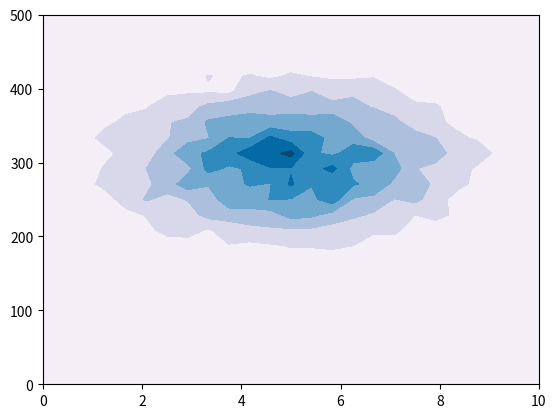

The script that saved this image:
import numpy
from matplotlib import pyplot
from matplotlib import cm

# Get the same plot every time.
numpy.random.seed(666)

# Make some fake data.
x_vals = numpy.random.normal(5.0, 2.0, 10000)
y_vals = numpy.random.normal(300.0, 60.0, 10000)

# Set X- and Y-ranges.
x_range = [0,10]
y_range = [0,500]

# Number of bins.
bin_no = 25

# Make a 2D histogram using NumPy.
# Note the different ordering of edges (output) from that of values and ranges.
H, xedges, yedges = numpy.histogram2d(y_vals, x_vals, range=[y_range,x_range], bins=(bin_no, bin_no))

# Define the plot-range and plot.
extent = [yedges[0], yedges[-1], xedges[0], xedges[-1]]
pyplot.contourf(H, extent=extent, zorder = -1, cmap = cm.PuBu)

# Finally, set limits and save file.
pyplot.xlim(x_range)
pyplot.ylim(y_range)
pyplot.savefig("contour.png")


